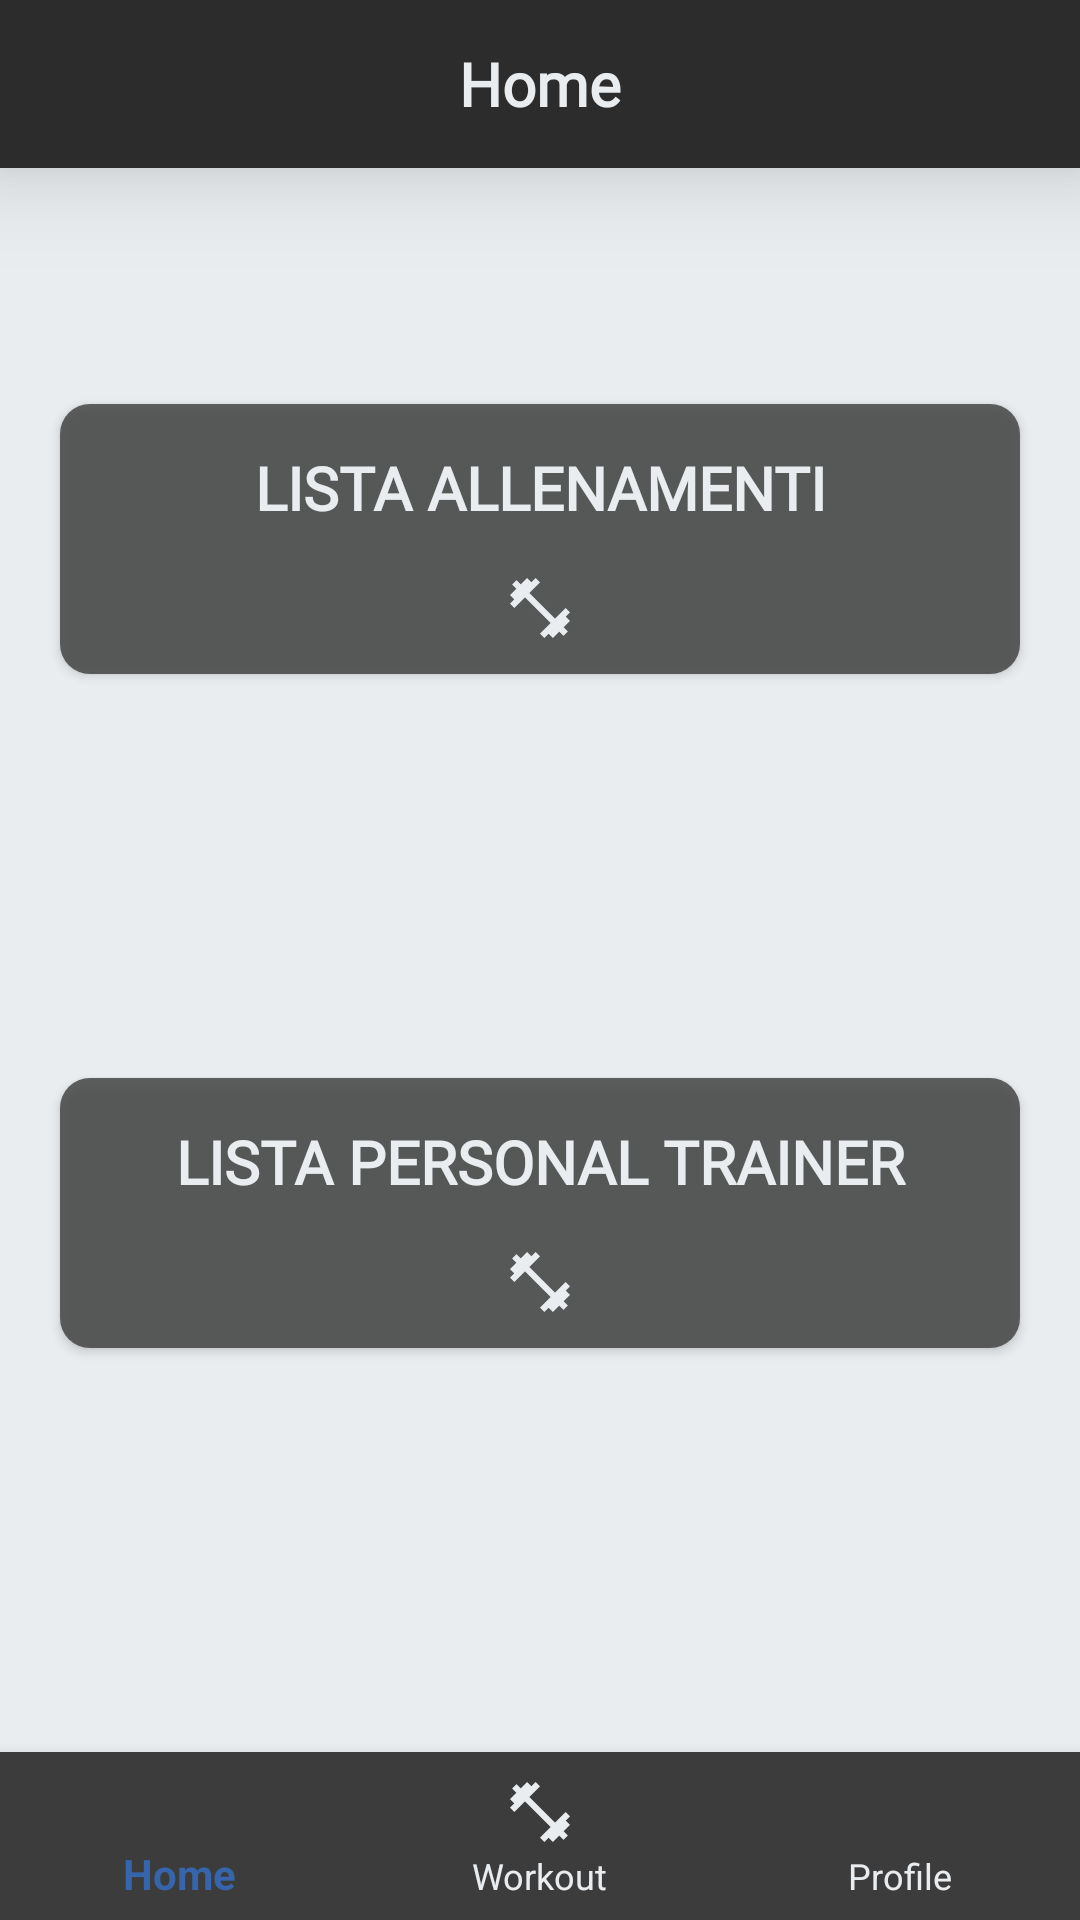

Here is an Android app screen rendered from its layout file. Give the layout XML and the strings, colors and styles it references.
<!-- AndroidManifest.xml: application theme Theme.AppCompat.NoActionBar -->
<!-- res/layout/activity_work_out.xml -->
<?xml version="1.0" encoding="utf-8"?>
<androidx.constraintlayout.widget.ConstraintLayout xmlns:android="http://schemas.android.com/apk/res/android"
    xmlns:app="http://schemas.android.com/apk/res-auto"
    xmlns:tools="http://schemas.android.com/tools"
    android:layout_width="match_parent"
    android:layout_height="match_parent"
    android:background="@color/background_activity"
    tools:context=".UserActivity.WorkOut">

    <include
        android:id="@+id/idToolbar"
        layout="@layout/toolbar_home"/>

    <Button
        android:id="@+id/aggiungiAllenamento"
        android:layout_width="match_parent"
        android:layout_height="90dp"
        android:background="@drawable/background_border_search_bar"
        android:backgroundTint="@color/scritte_principali"
        android:drawableBottom="@drawable/ic_baseline_fitness_center_24"
        android:drawableTint="@color/background_activity"
        android:elevation="20dp"
        android:fontFamily="@font/roboto"
        android:paddingBottom="10dp"
        android:text="Lista Allenamenti"
        android:textColor="@color/background_activity"
        android:textSize="20dp"
        android:layout_marginStart="20dp"
        android:layout_marginEnd="20dp"
        android:textStyle="bold"
        app:layout_constraintBottom_toTopOf="@+id/lista_personal_trainer"
        app:layout_constraintEnd_toEndOf="parent"
        app:layout_constraintStart_toStartOf="parent"
        app:layout_constraintTop_toTopOf="parent">


    </Button>

    <Button
        android:id="@+id/lista_personal_trainer"
        android:layout_width="match_parent"
        android:layout_height="90dp"
        android:background="@drawable/background_border_search_bar"
        android:backgroundTint="@color/scritte_principali"
        android:drawableBottom="@drawable/ic_baseline_fitness_center_24"
        android:drawableTint="@color/background_activity"
        android:elevation="20dp"
        android:fontFamily="@font/roboto"
        android:paddingBottom="10dp"
        android:text="Lista Personal trainer"
        android:layout_marginStart="20dp"
        android:layout_marginEnd="20dp"
        android:textStyle="bold"
        android:textColor="@color/background_activity"
        android:textSize="20dp"
        app:layout_constraintBottom_toTopOf="@+id/bottom_navigation"
        app:layout_constraintEnd_toEndOf="parent"
        app:layout_constraintStart_toStartOf="parent"
        app:layout_constraintTop_toBottomOf="@+id/aggiungiAllenamento">


    </Button>

    <com.google.android.material.bottomnavigation.BottomNavigationView
        android:id="@+id/bottom_navigation"
        android:layout_width="match_parent"
        android:layout_height="wrap_content"
        android:layout_alignParentStart="true"

        android:layout_alignParentEnd="true"
        android:layout_alignParentBottom="true"

        app:itemBackground="@color/scritte_principali"
        app:itemIconTint="@drawable/selector"
        app:itemTextColor="@drawable/selector"
        app:layout_constraintBottom_toBottomOf="parent"
        app:layout_constraintEnd_toEndOf="parent"
        app:layout_constraintStart_toStartOf="parent"
        app:menu="@menu/menu_navigation" />


</androidx.constraintlayout.widget.ConstraintLayout>
<!-- res/layout/toolbar_home.xml (included above) -->
<?xml version="1.0" encoding="utf-8"?>
<androidx.appcompat.widget.Toolbar xmlns:android="http://schemas.android.com/apk/res/android"
    android:layout_width="match_parent"
    android:layout_height="wrap_content"
    xmlns:app="http://schemas.android.com/apk/res-auto"
    android:background="@color/card_background"
    android:elevation="20dp">

        <TextView
            android:id="@+id/toolbartag"
            android:layout_width="wrap_content"
            android:layout_height="wrap_content"
            android:clickable="true"
            android:focusable="true"
            android:fontFamily="@font/roboto"
            android:text="Home"
            android:textColor="@color/background_activity"
            android:textSize="20sp"
            android:textStyle="bold"
            android:layout_gravity="center"
            android:textAlignment="center"
            app:layout_constraintBottom_toBottomOf="parent"
            app:layout_constraintEnd_toEndOf="parent"
            app:layout_constraintStart_toStartOf="parent"
            app:layout_constraintTop_toTopOf="parent" />


</androidx.appcompat.widget.Toolbar>
<!-- resources referenced by this layout -->
<resources>
  <color name="background_activity">#E9EDF0</color>
  <color name="card_background">#2c2c2c</color>
  <color name="scritte_principali">#3C3C3C</color>
  <!-- drawable background_border_search_bar (drawable) -->
  <?xml version="1.0" encoding="utf-8"?>
  <shape xmlns:android="http://schemas.android.com/apk/res/android">
      <solid android:color="@color/card_background_layout"/>
      <corners android:radius="10dp"/>
  </shape>
  <!-- drawable ic_baseline_fitness_center_24 (drawable) -->
  <vector android:height="24dp" android:tint="#FF6433"
      android:viewportHeight="24" android:viewportWidth="24"
      android:width="24dp" xmlns:android="http://schemas.android.com/apk/res/android">
      <path android:fillColor="@android:color/white" android:pathData="M20.57,14.86L22,13.43 20.57,12 17,15.57 8.43,7 12,3.43 10.57,2 9.14,3.43 7.71,2 5.57,4.14 4.14,2.71 2.71,4.14l1.43,1.43L2,7.71l1.43,1.43L2,10.57 3.43,12 7,8.43 15.57,17 12,20.57 13.43,22l1.43,-1.43L16.29,22l2.14,-2.14 1.43,1.43 1.43,-1.43 -1.43,-1.43L22,16.29z"/>
  </vector>
  <!-- drawable selector (drawable) -->
  <?xml version="1.0" encoding="utf-8"?>
  <selector xmlns:android="http://schemas.android.com/apk/res/android">
  
      <item
          android:state_selected="true"
          android:color="@color/link_color"/>
  
      <item
          android:state_selected="false"
          android:color="@color/background_activity"/>
  </selector>
  <color name="card_background_layout">#CC2C2C2C</color>
  <color name="link_color">#3665AB</color>
</resources>
